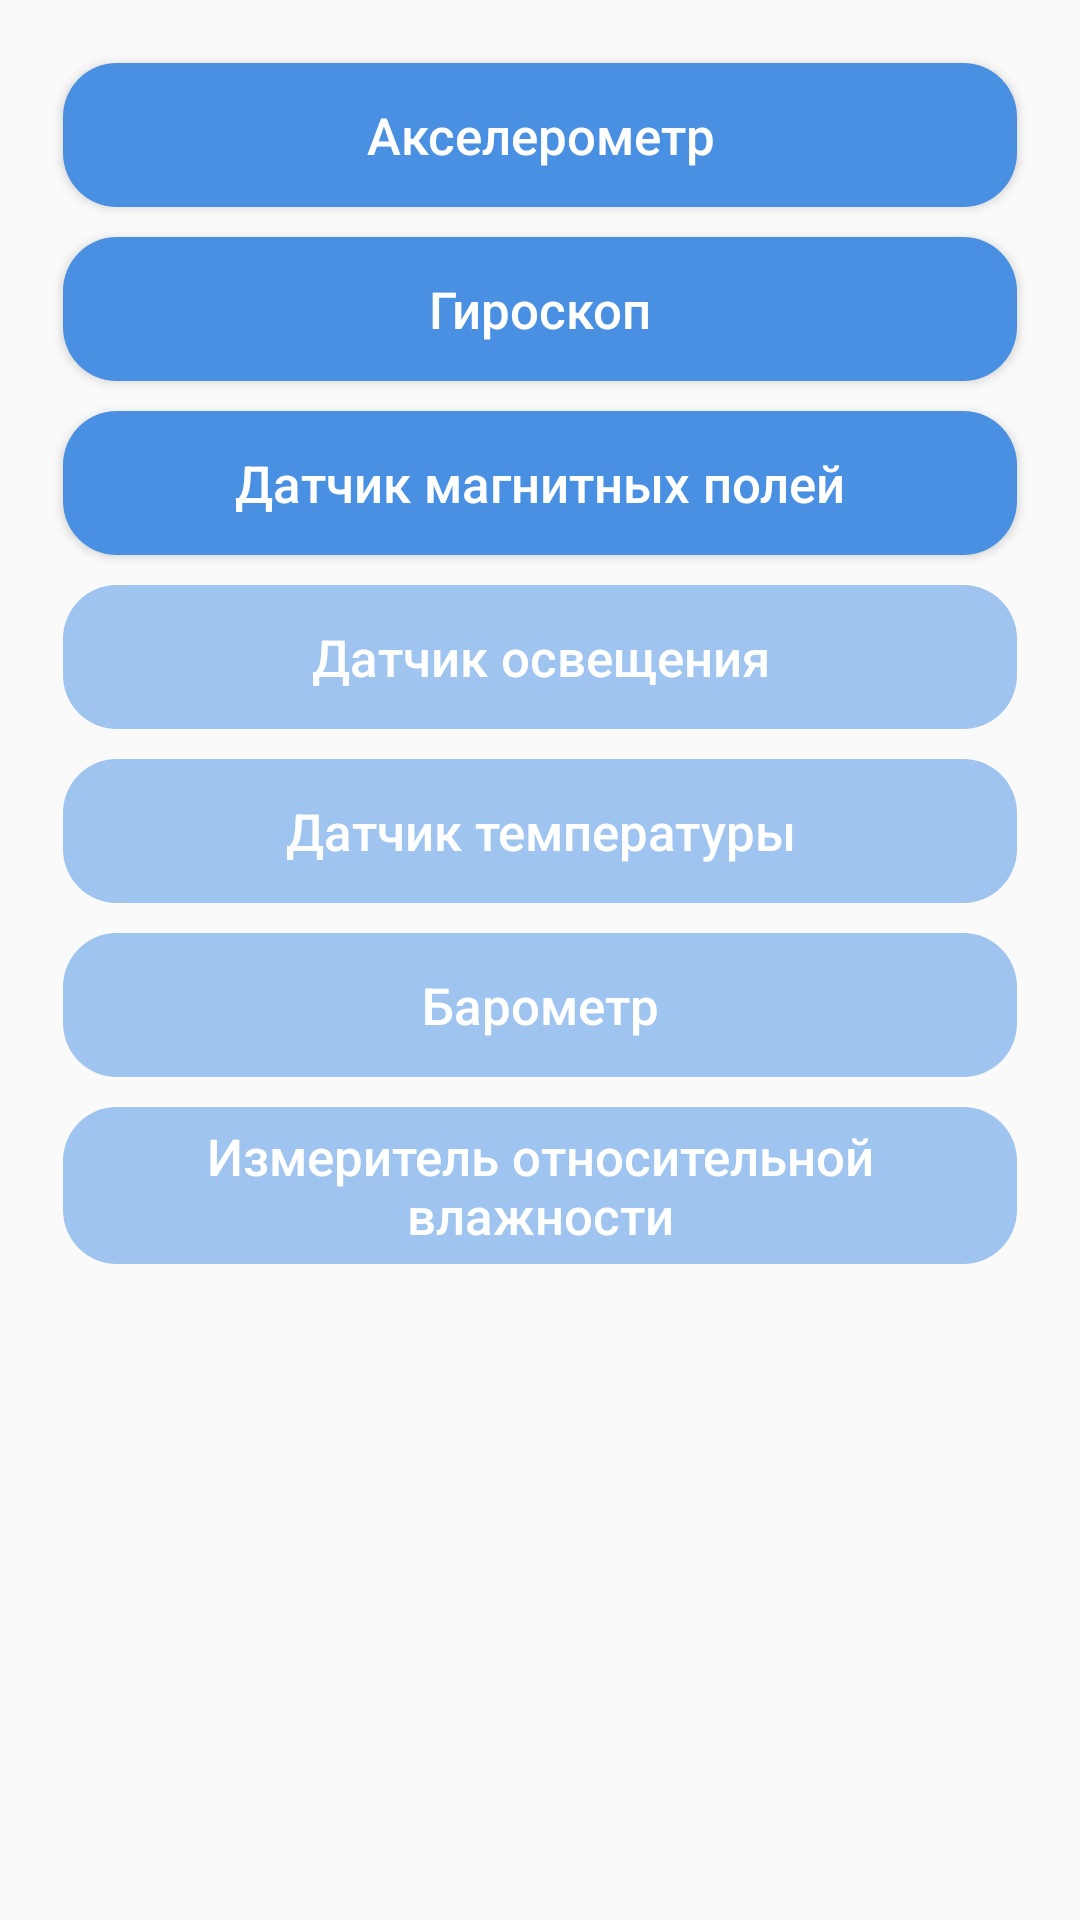

The Android layout XML behind this screen, and the referenced resources:
<!-- AndroidManifest.xml: application theme AppTheme -->
<!-- res/layout/fragment_sensor.xml -->
<?xml version="1.0" encoding="utf-8"?>
<LinearLayout xmlns:android="http://schemas.android.com/apk/res/android"
    xmlns:tools="http://schemas.android.com/tools"
    android:orientation="vertical" android:layout_width="match_parent"
    android:layout_height="match_parent"
    android:paddingBottom="16dp"
    android:paddingEnd="16dp"
    android:paddingLeft="16dp"
    android:paddingRight="16dp"
    android:paddingStart="16dp"
    android:paddingTop="16dp">

    <Button
        android:text="@string/accelerometer"
        android:layout_width="match_parent"
        android:layout_height="wrap_content"
        android:id="@+id/btn_accel"
        android:tag="BTN_ACCELEROMETER"
        style="@style/ButtonTheme" />

    <Button
        android:text="@string/gyroscope"
        android:layout_width="match_parent"
        android:layout_height="wrap_content"
        android:id="@+id/btn_gyro"
        android:tag="BTN_GYROSCOPE"
        style="@style/ButtonTheme" />

    <Button
        android:id="@+id/btn_magneticField"
        style="@style/ButtonTheme"
        android:layout_width="match_parent"
        android:layout_height="wrap_content"
        android:text="@string/magnetic_field_sensor" />

    <Button
        android:text="@string/light_sensor"
        android:layout_width="match_parent"
        android:layout_height="wrap_content"
        android:id="@+id/btn_light"
        style="@style/ButtonTheme"
        android:enabled="false" />

    <Button
        android:text="@string/temperature_sensor"
        android:layout_width="match_parent"
        android:layout_height="wrap_content"
        android:id="@+id/btn_temperature"
        style="@style/ButtonTheme"
        android:enabled="false" />

    <Button
        android:text="@string/barometer"
        android:layout_width="match_parent"
        android:layout_height="wrap_content"
        android:id="@+id/btn_barometr"
        style="@style/ButtonTheme"
        android:enabled="false" />

    <Button
        android:text="@string/humidity_sensor"
        android:layout_width="match_parent"
        android:layout_height="wrap_content"
        android:id="@+id/btn_humidity"
        style="@style/ButtonTheme"
        android:enabled="false" />
</LinearLayout>
<!-- resources referenced by this layout -->
<resources>
  <string name="accelerometer">Акселерометр</string>
  <string name="barometer">Барометр</string>
  <string name="gyroscope">Гироскоп</string>
  <string name="humidity_sensor">Измеритель относительной влажности</string>
  <string name="light_sensor">Датчик освещения</string>
  <string name="magnetic_field_sensor">Датчик магнитных полей</string>
  <string name="temperature_sensor">Датчик температуры</string>
  <style name="ButtonTheme">
          <item name="android:background">@drawable/button</item>
          <item name="android:layout_margin">5dp</item>
          <item name="android:textColor">@color/White</item>
          <item name="android:textSize">17sp</item>
          <item name="android:textAllCaps">false</item>
  
  </style>
  <style name="AppTheme" parent="Theme.AppCompat.Light.DarkActionBar">
          
          <item name="colorPrimary">@color/colorPrimary</item>
          <item name="colorPrimaryDark">@color/colorPrimaryDark</item>
          <item name="colorAccent">@color/colorAccent</item>
      </style>
  <!-- drawable button (drawable) -->
  <?xml version="1.0" encoding="utf-8"?>
  <selector xmlns:android="http://schemas.android.com/apk/res/android">
      <item android:drawable="@drawable/button_focused" android:state_focused="true"></item>
      <item android:drawable="@drawable/button_pressed" android:state_pressed="true"></item>
      <item android:drawable="@drawable/button_disabled" android:state_enabled="false"></item>
      <item android:drawable="@drawable/button_normal"></item>
  
  </selector>
  <color name="White">#ffffff</color>
  <color name="colorPrimary">#4990e2</color>
  <color name="colorPrimaryDark">#1e69be</color>
  <color name="colorAccent">#ff4081</color>
  <!-- drawable button_focused (drawable) -->
  <?xml version="1.0" encoding="utf-8"?>
  <shape xmlns:android="http://schemas.android.com/apk/res/android" android:shape="rectangle">
      <corners android:radius="18dp"></corners>
      <padding
          android:top="5dp"
          android:bottom="5dp"
          android:left="3dp"
          android:right="3dp"
          />
      <solid android:color="@color/PrimaryLight"></solid>
  </shape>
  <!-- drawable button_pressed (drawable) -->
  <?xml version="1.0" encoding="utf-8"?>
  <shape xmlns:android="http://schemas.android.com/apk/res/android"
      android:shape="rectangle"
      >
      <corners android:radius="18dp"/>
      <padding
          android:top="5dp"
          android:bottom="5dp"
          android:left="3dp"
          android:right="3dp"
          />
      <solid android:color="@color/colorPrimaryDark"/>
  
  </shape>
  <!-- drawable button_disabled (drawable) -->
  <?xml version="1.0" encoding="utf-8"?>
  <shape xmlns:android="http://schemas.android.com/apk/res/android"
      android:shape="rectangle"
      >
      <corners android:radius="18dp"/>
      <solid android:color="@color/Grey"></solid>
      <padding
          android:top="5dp"
          android:bottom="5dp"
          android:left="3dp"
          android:right="3dp"
          >
      </padding>
  
  </shape>
  <!-- drawable button_normal (drawable) -->
  <?xml version="1.0" encoding="utf-8"?>
  <shape xmlns:android="http://schemas.android.com/apk/res/android"
      android:shape="rectangle"
      >
      <corners android:radius="18dp"/>
      <solid android:color="@color/colorPrimary"></solid>
      <padding
          android:top="5dp"
          android:bottom="5dp"
          android:left="3dp"
          android:right="3dp"
          >
      </padding>
  
  </shape>
  <color name="PrimaryLight">#5f9de6</color>
  <color name="Grey">#9ec4ef</color>
</resources>
